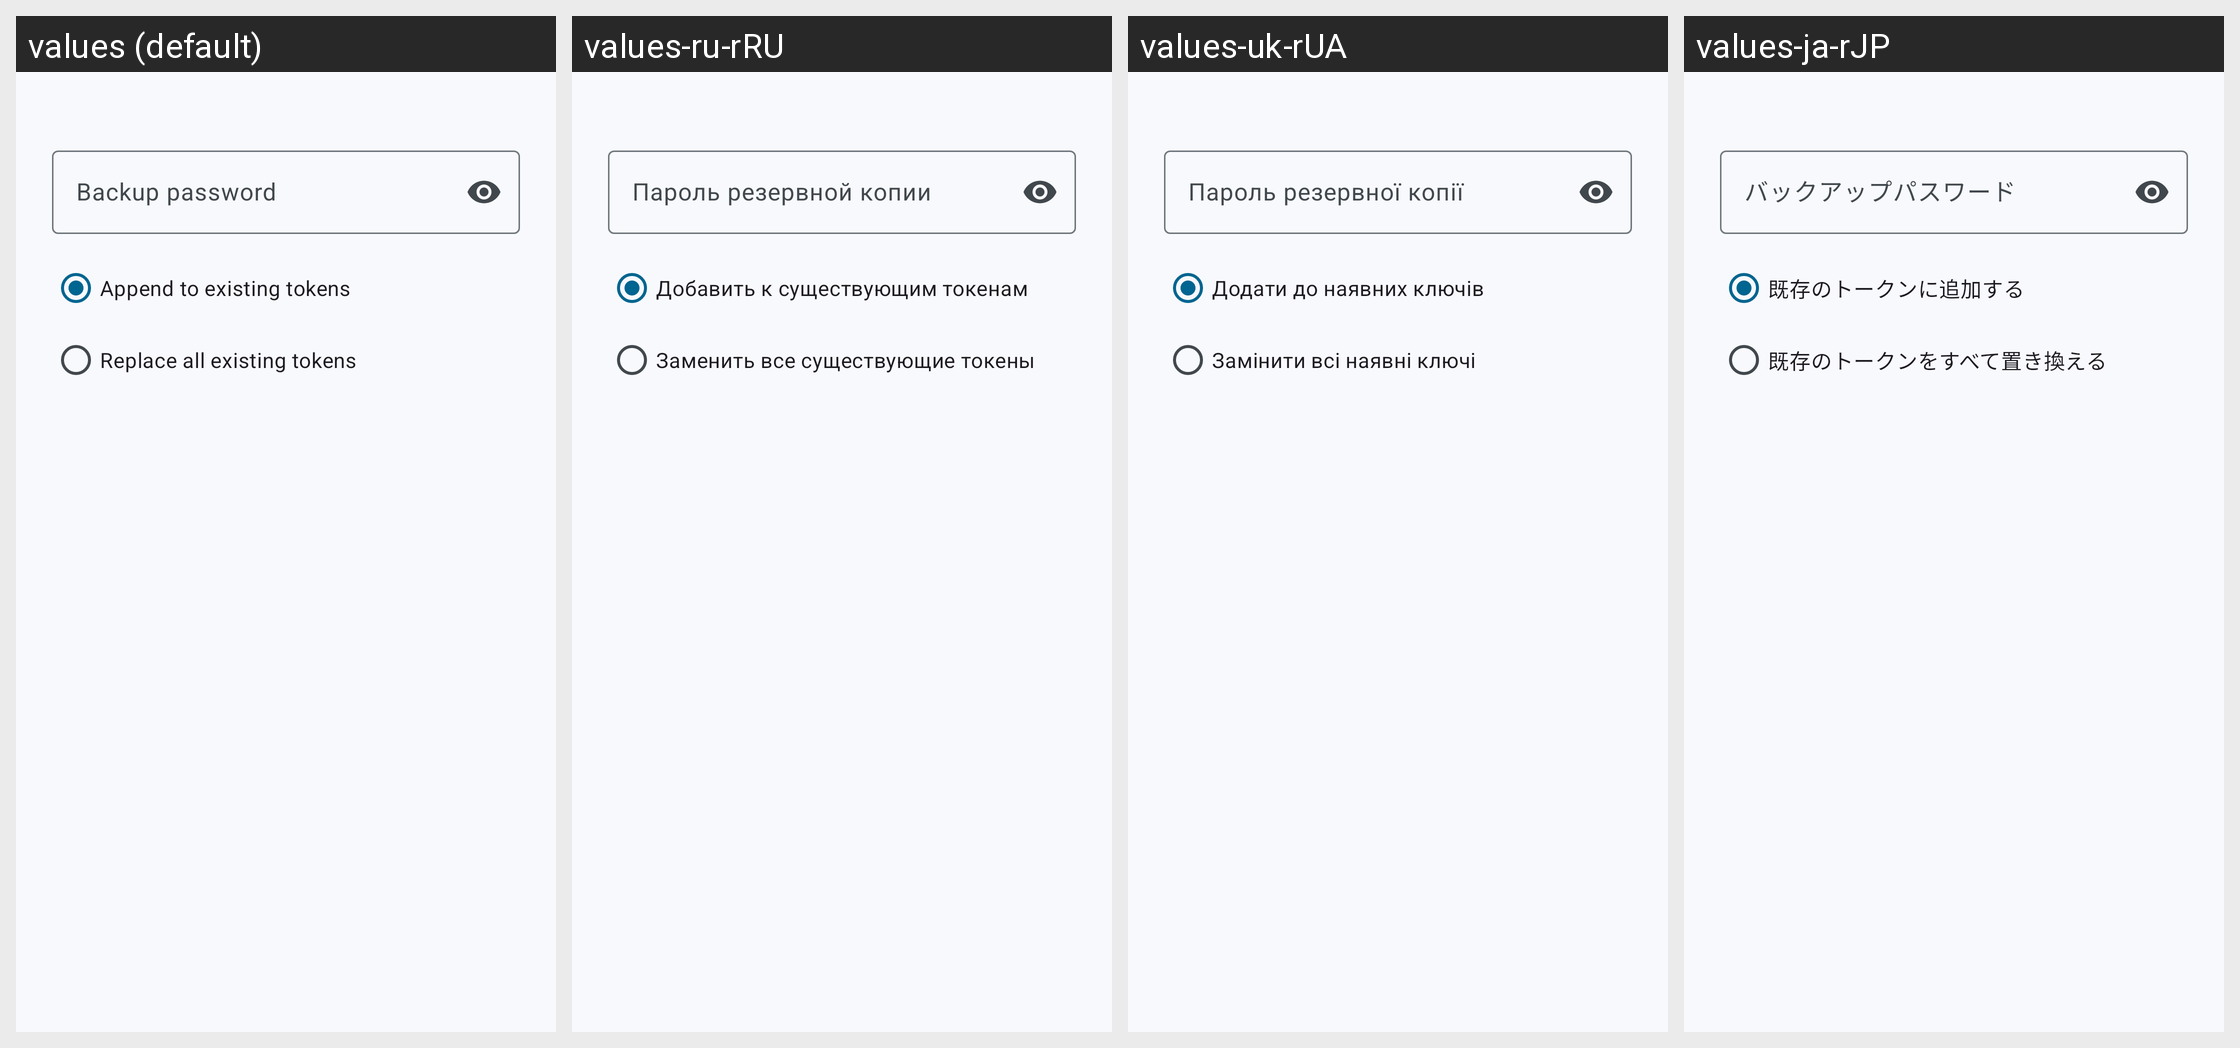

Locale-by-locale string values for the Android screen shown in this grid:
Android screen res/layout/dialog_import_freeotp_backup.xml rendered under 4 locales, left to right: values (default), values-ru-rRU, values-uk-rUA, values-ja-rJP. Device: Nexus 5 (rendered at 1080×1920; each locale shown at half size, 540×960, under a caption strip naming it); theme AppTheme.
Other locales in the repository, not shown: values-af, values-af-rZA, values-ar, values-ar-rSA, values-ca, values-ca-rES, values-cs, values-cs-rCZ, values-de, values-de-rDE, values-es, values-es-rES, values-eu, values-eu-rES, values-fa-rIR, values-fr, values-fr-rFR, values-gl, values-hu, values-hu-rHU, values-id-rID, values-in-rID, values-it, values-it-rIT, values-iw, values-iw-rHE, values-iw-rIL, values-ja, values-kab, values-nb-rNO, values-nl, values-pl, values-pl-rPL, values-pt, values-pt-rBR, values-ru, values-si, values-si-rLK, values-sv, values-sv-rSE, values-ta, values-ta-rIN, values-tr, values-tr-rTR, values-uk, values-zh, values-zh-rCN, values-zh-rTW.
Strings drawn on this screen, with the default value and each locale's value (text and hints the layout hard-codes, and strings that could not be matched under every locale, appear in the picture but are not listed):

freeotp_backup_password_hint
  values: Backup password
  values-ru-rRU: Пароль резервной копии
  values-uk-rUA: Пароль резервної копії
  values-ja-rJP: バックアップパスワード

import_mode_append
  values: Append to existing tokens
  values-ru-rRU: Добавить к существующим токенам
  values-uk-rUA: Додати до наявних ключів
  values-ja-rJP: 既存のトークンに追加する

import_mode_replace_all
  values: Replace all existing tokens
  values-ru-rRU: Заменить все существующие токены
  values-uk-rUA: Замінити всі наявні ключі
  values-ja-rJP: 既存のトークンをすべて置き換える
